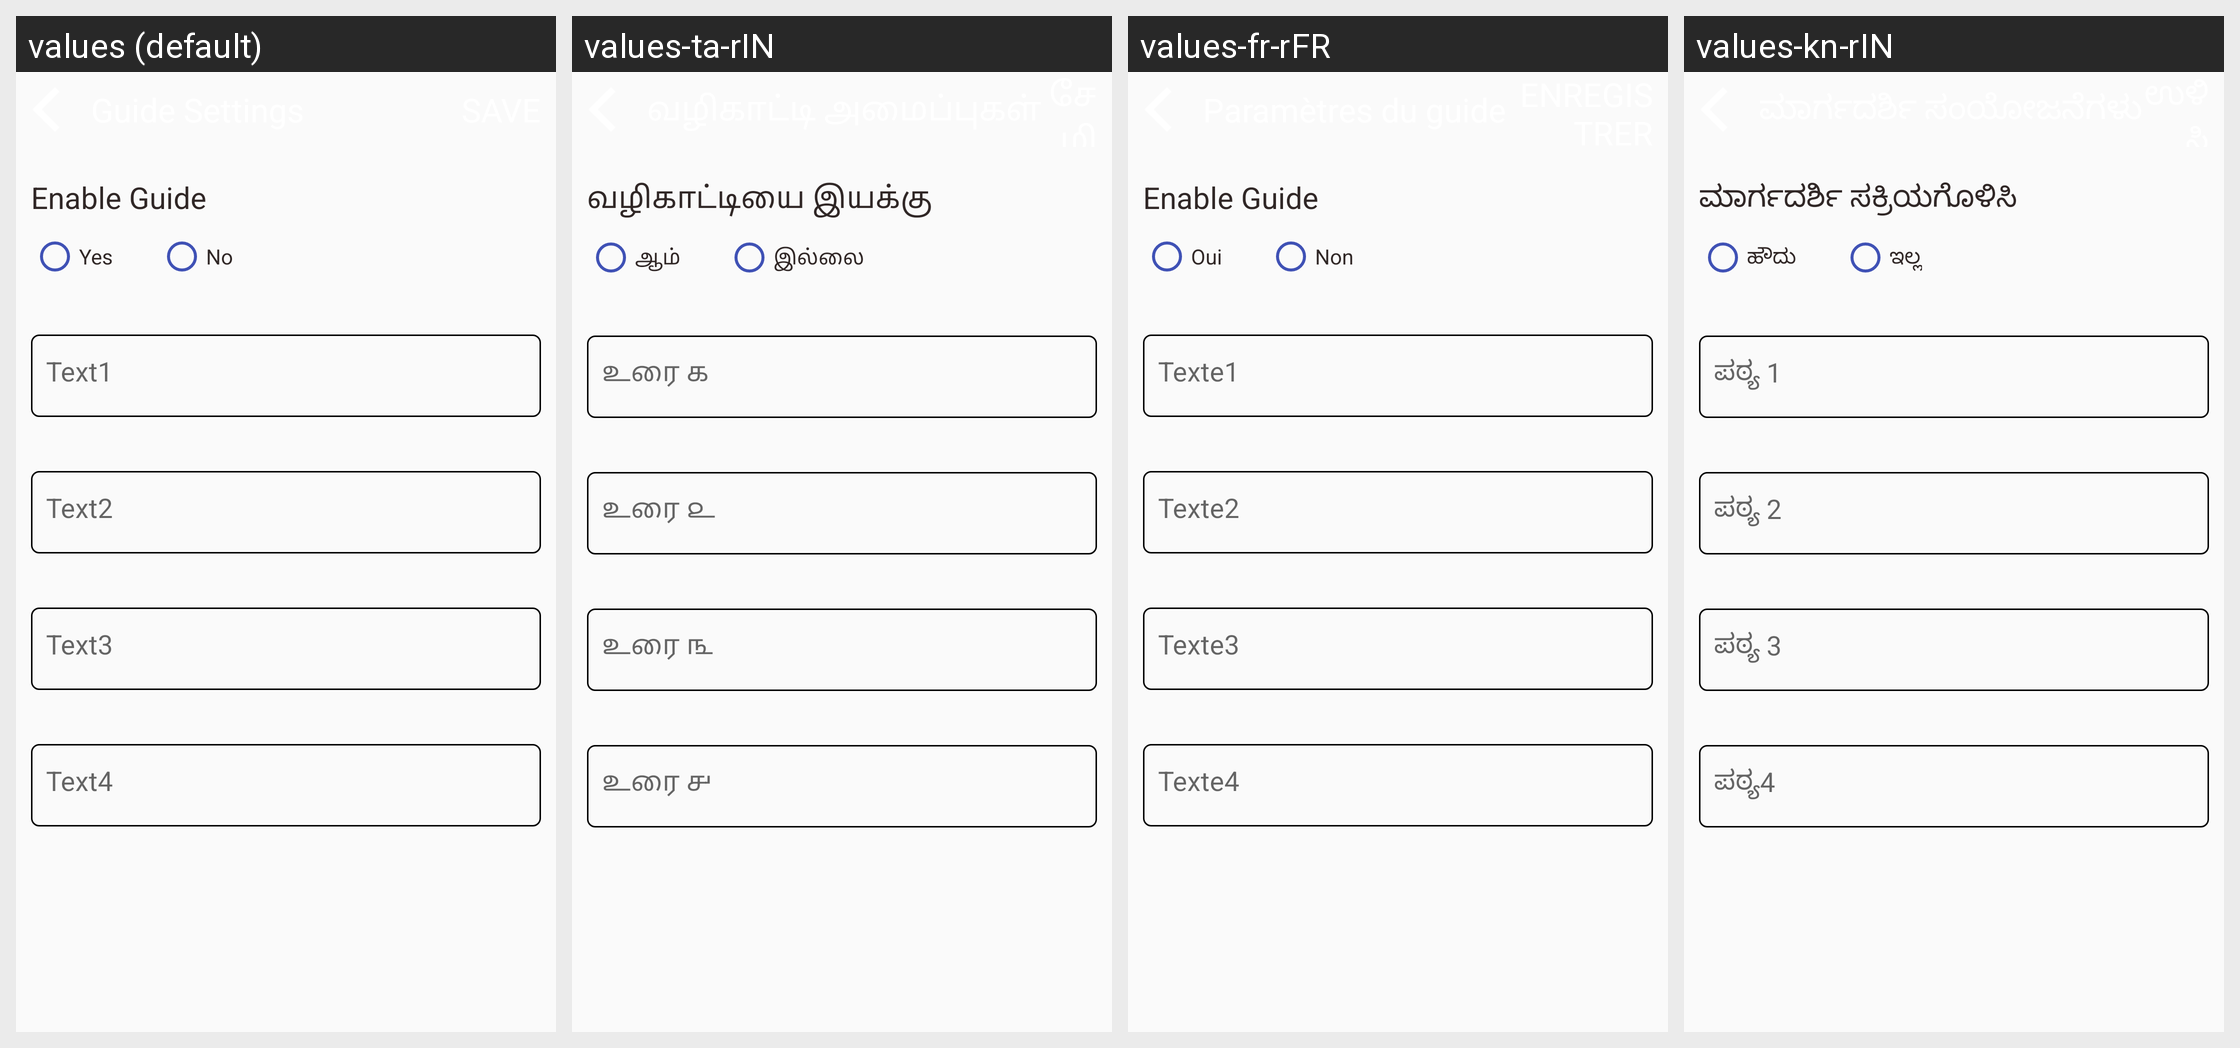

The same Android screen rendered under several of its app's locales, left to right. List the strings drawn on it with the default value and each locale's translation.
Android screen res/layout/activity_guide_settings.xml rendered under 4 locales, left to right: values (default), values-ta-rIN, values-fr-rFR, values-kn-rIN. Device: Nexus 5 (rendered at 1080×1920; each locale shown at half size, 540×960, under a caption strip naming it); theme AppTheme.
Other locales in the repository, not shown: values-de-rDE, values-es-rES, values-hi-rIN, values-it-rIT, values-ja-rJP, values-te-rIN, values-zh-rCN.
Strings drawn on this screen, with the default value and each locale's value (text and hints the layout hard-codes, and strings that could not be matched under every locale, appear in the picture but are not listed):

enable_guide
  values: Enable Guide
  values-ta-rIN: வழிகாட்டியை இயக்கு
  values-fr-rFR: Enable Guide
  values-kn-rIN: ಮಾರ್ಗದರ್ಶಿ ಸಕ್ರಿಯಗೊಳಿಸಿ

living_type_1
  values: Yes
  values-ta-rIN: ஆம்
  values-fr-rFR: Oui
  values-kn-rIN: ಹೌದು

living_type_0
  values: No
  values-ta-rIN: இல்லை
  values-fr-rFR: Non
  values-kn-rIN: ಇಲ್ಲ

enter_text1
  values: Text1
  values-ta-rIN: உரை ௧
  values-fr-rFR: Texte1
  values-kn-rIN: ಪಠ್ಯ 1

enter_text2
  values: Text2
  values-ta-rIN: உரை ௨
  values-fr-rFR: Texte2
  values-kn-rIN: ಪಠ್ಯ 2

enter_text3
  values: Text3
  values-ta-rIN: உரை ௩
  values-fr-rFR: Texte3
  values-kn-rIN: ಪಠ್ಯ 3

enter_text4
  values: Text4
  values-ta-rIN: உரை ௪
  values-fr-rFR: Texte4
  values-kn-rIN: ಪಠ್ಯ4
